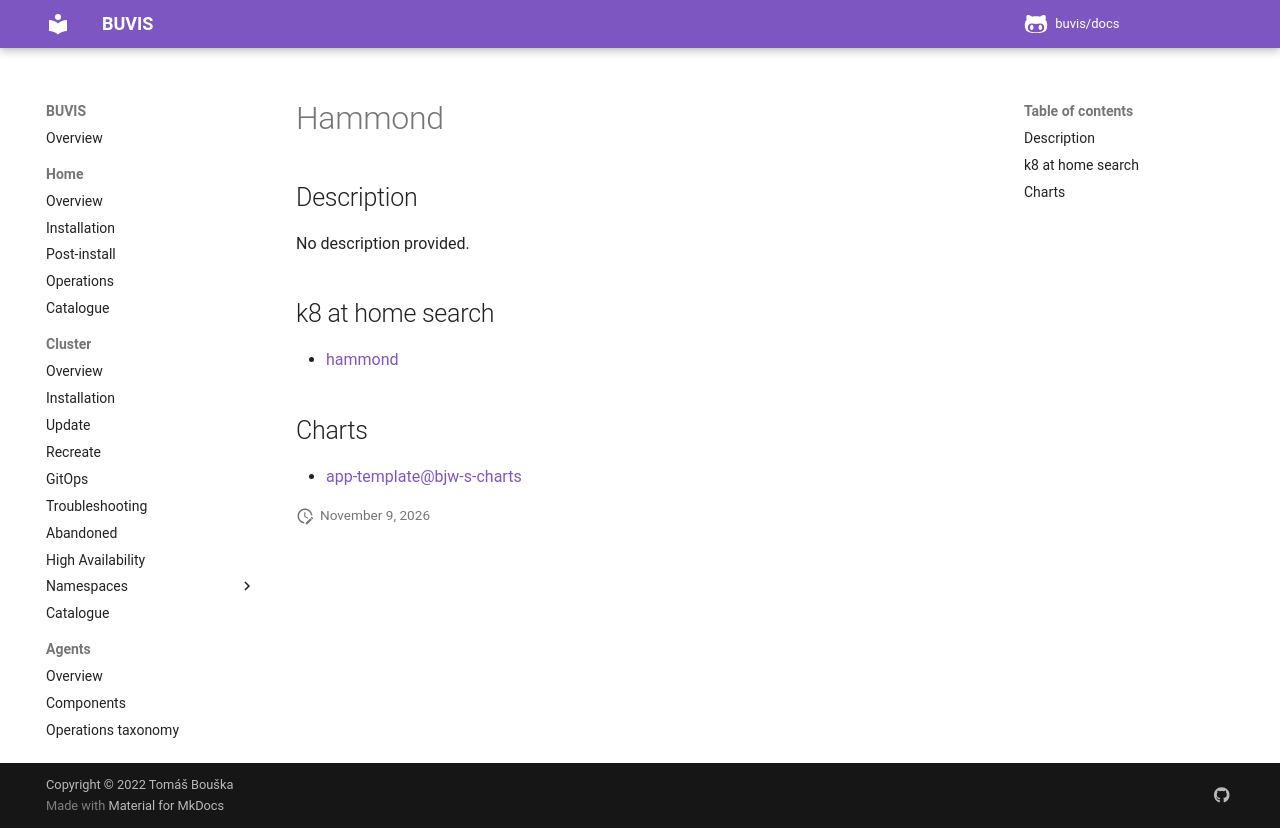

repository: buvis/docs · page: cluster/catalogue/hammond/index.html · generator: mkdocs

# Hammond

## Description

No description provided.

## k8 at home search

- [hammond](https://nanne.dev/k8s-at-home-search/#/hammond)

## Charts

- [app-template@bjw-s-charts](https://bjw-s.github.io/helm-charts/)
